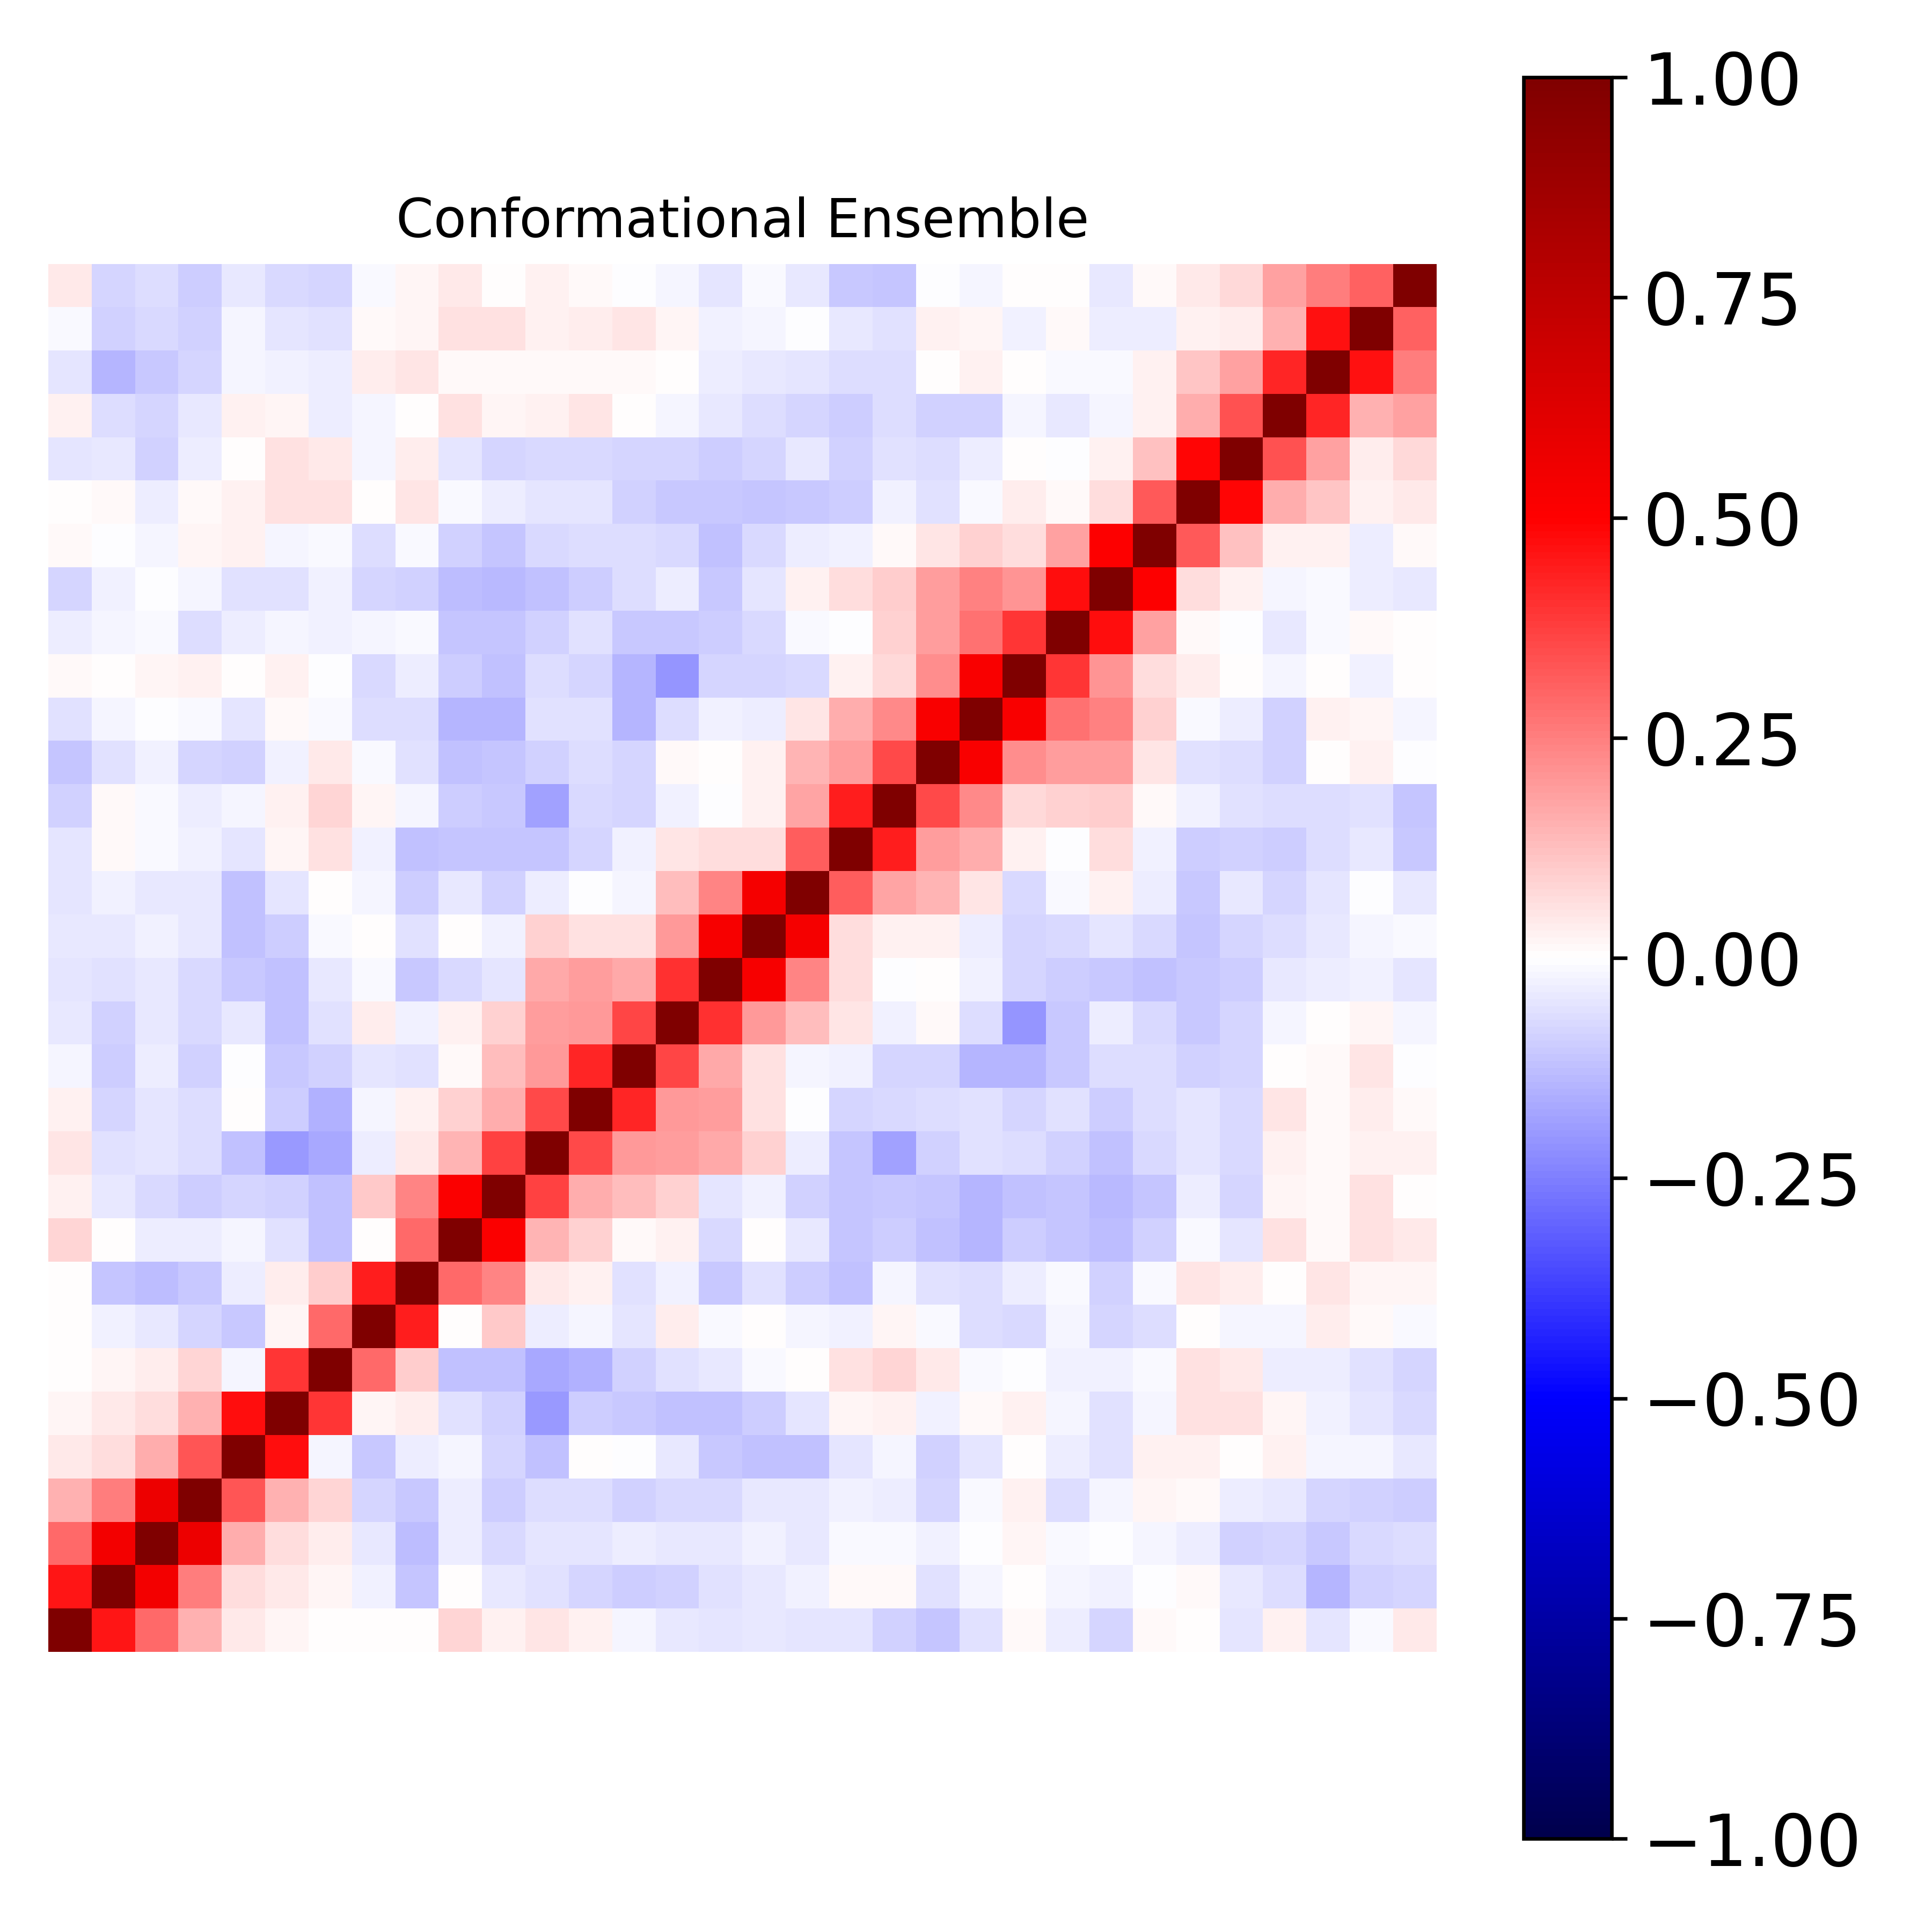

Values plotted in this chart, from the file beside it:
1.000000000000000000e+00, 4.590116278159371288e-01, 2.897917495382862918e-01, 1.506123277727157428e-01, 4.641542879796477922e-02, 1.936775887974691648e-02, 6.581805847771503640e-03, 6.093231857562839485e-03, 3.396405784392342222e-03, 7.938202207688653533e-02, 2.409650147393776684e-02, 5.417081583206936890e-02, 2.561599972826970190e-02, -2.046495670441917866e-02, -4.421379123798101218e-02, -4.691896524555231457e-02, -4.248334475792020504e-02, -4.870328635008153162e-02, -4.765177799150367016e-02, -9.098390028734860968e-02, -1.126512067272828904e-01, -5.516776874439268535e-02, 1.264572592061209005e-02, -3.619811556347284076e-02
4.590116278159371288e-01, 1.000000000000000000e+00, 5.454959314122742597e-01, 2.560906408456600225e-01, 6.310302291112673823e-02, 4.019186156661418152e-02, 1.649321807722278072e-02, -2.727466976783529673e-02, -1.138829682805327231e-01, 1.149824363711758439e-03, -4.477605408945629223e-02, -5.803943427546678913e-02, -8.318734262879788621e-02, -1.004718775033502653e-01, -8.812830719044306704e-02, -6.142828614106374957e-02, -4.131486487725025136e-02, -2.383408794025789965e-02, 1.434798227691528455e-02, 1.036160762863532099e-02, -5.970088292987692224e-02, -1.746819316400972932e-02, 3.060401521181437771e-03, -2.020943869034783416e-02
2.897917495382862918e-01, 5.454959314122742597e-01, 1.000000000000000000e+00, 5.697151836581689777e-01, 1.587152015615422573e-01, 6.540339837853360871e-02, 3.536563272891323634e-02, -4.344972612956085611e-02, -1.292529221987845922e-01, -3.531996688579439742e-02, -7.677409581803565364e-02, -4.987676482115759730e-02, -5.297711674810975241e-02, -3.658671391541293977e-02, -4.644582355055349582e-02, -4.545377929986316179e-02, -2.794376559914362249e-02, -3.977333478437106162e-02, -7.951822006103625301e-03, -1.364413128591242599e-02, -2.391252462306510396e-02, -5.187239899645027484e-03, 2.107301103276605636e-02, -1.546827886384828481e-02
1.506123277727157428e-01, 2.560906408456600225e-01, 5.697151836581689777e-01, 1.000000000000000000e+00, 3.312946206645682179e-01, 1.536345775363686661e-01, 8.047090765141917679e-02, -8.176041907263892350e-02, -1.066157283825579782e-01, -3.408457042178245772e-02, -1.007312880887146767e-01, -6.419354619456804634e-02, -6.672242737398577372e-02, -9.203255184090403107e-02, -7.442433597744614604e-02, -7.240259384890573857e-02, -4.390965268559836321e-02, -4.468567587131380692e-02, -2.500892928438959439e-02, -3.734325917399859002e-02, -7.822019412478388445e-02, -1.195846625524630592e-02, 2.566323200358411327e-02, -6.968461689714988694e-02
4.641542879796477922e-02, 6.310302291112673823e-02, 1.587152015615422573e-01, 3.312946206645682179e-01, 1.000000000000000000e+00, 4.708597376321513872e-01, -1.794942125173853639e-02, -1.055011560980534946e-01, -3.217620082973165346e-02, -1.974558395689413395e-02, -8.426879124324383741e-02, -1.191637209340818265e-01, 2.736997460917313559e-03, -2.916373401005948381e-03, -4.119387828092958836e-02, -1.022488805183654342e-01, -1.237454747121336379e-01, -1.200927880059568797e-01, -4.767093264955141185e-02, -1.566887632301772887e-02, -8.876564206079866348e-02, -5.155519782578881632e-02, 1.150058390942899390e-03, -3.716258369716494980e-02
1.936775887974691648e-02, 4.019186156661418152e-02, 6.540339837853360871e-02, 1.536345775363686661e-01, 4.708597376321513872e-01, 1.000000000000000000e+00, 3.977697229345320551e-01, 1.666983314899416271e-02, 3.821462120137190943e-02, -5.802631538993319876e-02, -8.845512719676573710e-02, -1.998731646343217538e-01, -9.782937831518062621e-02, -1.033260681060630681e-01, -1.245515221824237267e-01, -1.188581236109435141e-01, -9.954066963476623786e-02, -5.077325359867358723e-02, 2.277104459316196122e-02, 3.121772967910695085e-02, -3.047870970717152933e-02, 1.230397335010900532e-02, 3.025615460584058988e-02, -1.600338961464690263e-02
6.581805847771503640e-03, 1.649321807722278072e-02, 3.536563272891323634e-02, 8.047090765141917679e-02, -1.794942125173853639e-02, 3.977697229345320551e-01, 1.000000000000000000e+00, 2.931710997641572836e-01, 9.463162877478677182e-02, -1.215955367288058253e-01, -1.174668089590092529e-01, -1.668711177711475757e-01, -1.526419932695429471e-01, -9.049952736098922090e-02, -6.248057265813944383e-02, -4.596363748761120999e-02, -9.796572405567260250e-03, 4.337981611709828059e-03, 6.249287237371092124e-02, 8.531547278448159410e-02, 3.975148832179474512e-02, -1.490665486329068555e-02, -7.949744860212749247e-04, -2.373285286191140209e-02
6.093231857562839485e-03, -2.727466976783529673e-02, -4.344972612956085611e-02, -8.176041907263892350e-02, -1.055011560980534946e-01, 1.666983314899416271e-02, 2.931710997641572836e-01, 1.000000000000000000e+00, 4.409103371256046788e-01, 6.122735132707737837e-03, 1.090404965094112777e-01, -3.350254679165592248e-02, -1.810239997763450626e-02, -4.897730366585414247e-02, 3.365653759973413067e-02, -1.250088368477274628e-02, 5.066385898134696678e-04, -1.632497249706378953e-02, -2.616666656783078401e-02, 1.793883279702409433e-02, -1.116127722121502963e-02, -6.475255052529114985e-02, -7.136906824262014004e-02, -1.743503450363426133e-02
3.396405784392342222e-03, -1.138829682805327231e-01, -1.292529221987845922e-01, -1.066157283825579782e-01, -3.217620082973165346e-02, 3.821462120137190943e-02, 9.463162877478677182e-02, 4.409103371256046788e-01, 1.000000000000000000e+00, 2.961441942439267394e-01, 2.418151322643817269e-01, 4.511691525462166452e-02, 2.630257258128719175e-02, -6.056678089400590465e-02, -2.980274800676069313e-02, -1.042492076218836106e-01, -5.911643772902596544e-02, -1.014405355346838788e-01, -1.224923341414569239e-01, -2.169641753628914413e-02, -6.109155998351501610e-02, -6.565265195592792646e-02, -3.563829832928147590e-02, -1.226010681665411217e-02
7.938202207688653533e-02, 1.149824363711758439e-03, -3.531996688579439742e-02, -3.408457042178245772e-02, -1.974558395689413395e-02, -5.802631538993319876e-02, -1.215955367288058253e-01, 6.122735132707737837e-03, 2.961441942439267394e-01, 1.000000000000000000e+00, 5.089378232815158221e-01, 1.447114579282531843e-01, 8.769668524529805609e-02, 1.083443124138690553e-02, 2.568327743987740969e-02, -7.369207601821109455e-02, 2.098988449916152493e-03, -4.525758056289470171e-02, -1.156712913421303751e-01, -9.538266139643673813e-02, -1.206853832421529577e-01, -1.430190719122857446e-01, -1.012479091449926816e-01, -1.119369953552713237e-01
2.409650147393776684e-02, -4.477605408945629223e-02, -7.677409581803565364e-02, -1.007312880887146767e-01, -8.426879124324383741e-02, -8.845512719676573710e-02, -1.174668089590092529e-01, 1.090404965094112777e-01, 2.418151322643817269e-01, 5.089378232815158221e-01, 1.000000000000000000e+00, 3.742535258235744622e-01, 1.620348433050869674e-01, 1.323433828707912818e-01, 9.201368817103254549e-02, -4.812813120212382917e-02, -2.689463242299175785e-02, -9.016524387280483444e-02, -1.130491665127108664e-01, -1.030715156027212087e-01, -1.159877995804904777e-01, -1.476656264668760876e-01, -1.191837844364182636e-01, -1.143756708130864996e-01
5.417081583206936890e-02, -5.803943427546678913e-02, -4.987676482115759730e-02, -6.419354619456804634e-02, -1.191637209340818265e-01, -1.998731646343217538e-01, -1.668711177711475757e-01, -3.350254679165592248e-02, 4.511691525462166452e-02, 1.447114579282531843e-01, 3.742535258235744622e-01, 1.000000000000000000e+00, 3.543045360756742479e-01, 1.962910500885514109e-01, 1.901892427390044493e-01, 1.654996431201665452e-01, 9.061782187735722971e-02, -3.219776300528160579e-02, -1.133637537203845691e-01, -1.851591211900681655e-01, -8.698379865307016845e-02, -5.868886020885977911e-02, -7.008763420227968888e-02, -9.208491939962286377e-02
2.561599972826970190e-02, -8.318734262879788621e-02, -5.297711674810975241e-02, -6.672242737398577372e-02, 2.736997460917313559e-03, -9.782937831518062621e-02, -1.526419932695429471e-01, -1.810239997763450626e-02, 2.630257258128719175e-02, 8.769668524529805609e-02, 1.620348433050869674e-01, 3.543045360756742479e-01, 1.000000000000000000e+00, 4.292785384780307689e-01, 1.990265471345966097e-01, 1.880384693309613275e-01, 6.103467619635787739e-02, -5.673795460482381099e-03, -8.403667663117161957e-02, -7.297794306241253692e-02, -6.969175951738749986e-02, -6.001106829505154644e-02, -8.182171380796673943e-02, -5.752262346109720398e-02
-2.046495670441917866e-02, -1.004718775033502653e-01, -3.658671391541293977e-02, -9.203255184090403107e-02, -2.916373401005948381e-03, -1.033260681060630681e-01, -9.049952736098922090e-02, -4.897730366585414247e-02, -6.056678089400590465e-02, 1.083443124138690553e-02, 1.323433828707912818e-01, 1.962910500885514109e-01, 4.292785384780307689e-01, 1.000000000000000000e+00, 3.630688419149045720e-01, 1.641047217069896702e-01, 6.188654693558276465e-02, -1.723488655090255756e-02, -3.008418302373746037e-02, -7.885402130108902508e-02, -8.223133856751103921e-02, -1.420209859194890289e-01, -1.443402815467440536e-01, -1.025227829478476821e-01
-4.421379123798101218e-02, -8.812830719044306704e-02, -4.644582355055349582e-02, -7.442433597744614604e-02, -4.119387828092958836e-02, -1.245515221824237267e-01, -6.248057265813944383e-02, 3.365653759973413067e-02, -2.980274800676069313e-02, 2.568327743987740969e-02, 9.201368817103254549e-02, 1.901892427390044493e-01, 1.990265471345966097e-01, 3.630688419149045720e-01, 1.000000000000000000e+00, 4.033146824680621245e-01, 1.973694795203840280e-01, 1.266923867552703364e-01, 5.351161044006749051e-02, -2.924390167049476658e-02, 8.890769744865375732e-03, -6.293838696940945443e-02, -2.058994094496884586e-01, -1.065613774770832051e-01
-4.691896524555231457e-02, -6.142828614106374957e-02, -4.545377929986316179e-02, -7.240259384890573857e-02, -1.022488805183654342e-01, -1.188581236109435141e-01, -4.596363748761120999e-02, -1.250088368477274628e-02, -1.042492076218836106e-01, -7.369207601821109455e-02, -4.812813120212382917e-02, 1.654996431201665452e-01, 1.880384693309613275e-01, 1.641047217069896702e-01, 4.033146824680621245e-01, 1.000000000000000000e+00, 5.303108453150985335e-01, 2.420357441461499226e-01, 6.728127326366951932e-02, -5.756385736802572227e-03, 6.895138877753339939e-03, -3.100804557512062964e-02, -7.832362874173837142e-02, -9.552133757277478376e-02
-4.248334475792020504e-02, -4.131486487725025136e-02, -2.794376559914362249e-02, -4.390965268559836321e-02, -1.237454747121336379e-01, -9.954066963476623786e-02, -9.796572405567260250e-03, 5.066385898134696678e-04, -5.911643772902596544e-02, 2.098988449916152493e-03, -2.689463242299175785e-02, 9.061782187735722971e-02, 6.103467619635787739e-02, 6.188654693558276465e-02, 1.973694795203840280e-01, 5.303108453150985335e-01, 1.000000000000000000e+00, 5.334243535055724905e-01, 6.991312313097855502e-02, 2.356418408740117848e-02, 2.576892047345934189e-02, -3.156723602557143238e-02, -8.383153120929584534e-02, -7.486477289062855311e-02
-4.870328635008153162e-02, -2.383408794025789965e-02, -3.977333478437106162e-02, -4.468567587131380692e-02, -1.200927880059568797e-01, -5.077325359867358723e-02, 4.337981611709828059e-03, -1.632497249706378953e-02, -1.014405355346838788e-01, -4.525758056289470171e-02, -9.016524387280483444e-02, -3.219776300528160579e-02, -5.673795460482381099e-03, -1.723488655090255756e-02, 1.266923867552703364e-01, 2.420357441461499226e-01, 5.334243535055724905e-01, 1.000000000000000000e+00, 3.144898285137124327e-01, 1.773259541127170102e-01, 1.421284928315698914e-01, 5.218394454669026544e-02, -7.652962039643741721e-02, -1.127765749085010531e-02
-4.765177799150367016e-02, 1.434798227691528455e-02, -7.951822006103625301e-03, -2.500892928438959439e-02, -4.767093264955141185e-02, 2.277104459316196122e-02, 6.249287237371092124e-02, -2.616666656783078401e-02, -1.224923341414569239e-01, -1.156712913421303751e-01, -1.130491665127108664e-01, -1.133637537203845691e-01, -8.403667663117161957e-02, -3.008418302373746037e-02, 5.351161044006749051e-02, 6.728127326366951932e-02, 6.991312313097855502e-02, 3.144898285137124327e-01, 1.000000000000000000e+00, 4.393323267945920541e-01, 1.935077798049693598e-01, 1.618630946055892028e-01, 2.955876788983619399e-02, -3.062252081286281642e-03
-9.098390028734860968e-02, 1.036160762863532099e-02, -1.364413128591242599e-02, -3.734325917399859002e-02, -1.566887632301772887e-02, 3.121772967910695085e-02, 8.531547278448159410e-02, 1.793883279702409433e-02, -2.169641753628914413e-02, -9.538266139643673813e-02, -1.030715156027212087e-01, -1.851591211900681655e-01, -7.297794306241253692e-02, -7.885402130108902508e-02, -2.924390167049476658e-02, -5.756385736802572227e-03, 2.356418408740117848e-02, 1.773259541127170102e-01, 4.393323267945920541e-01, 1.000000000000000000e+00, 3.580583289194145258e-01, 2.276456619597055364e-01, 7.623496534528047264e-02, 9.199486402898710002e-02
-1.126512067272828904e-01, -5.970088292987692224e-02, -2.391252462306510396e-02, -7.822019412478388445e-02, -8.876564206079866348e-02, -3.047870970717152933e-02, 3.975148832179474512e-02, -1.116127722121502963e-02, -6.109155998351501610e-02, -1.206853832421529577e-01, -1.159877995804904777e-01, -8.698379865307016845e-02, -6.969175951738749986e-02, -8.223133856751103921e-02, 8.890769744865375732e-03, 6.895138877753339939e-03, 2.576892047345934189e-02, 1.421284928315698914e-01, 1.935077798049693598e-01, 3.580583289194145258e-01, 1.000000000000000000e+00, 5.223313379327866324e-01, 2.200892205384778755e-01, 1.891556923558013192e-01
-5.516776874439268535e-02, -1.746819316400972932e-02, -5.187239899645027484e-03, -1.195846625524630592e-02, -5.155519782578881632e-02, 1.230397335010900532e-02, -1.490665486329068555e-02, -6.475255052529114985e-02, -6.565265195592792646e-02, -1.430190719122857446e-01, -1.476656264668760876e-01, -5.868886020885977911e-02, -6.001106829505154644e-02, -1.420209859194890289e-01, -6.293838696940945443e-02, -3.100804557512062964e-02, -3.156723602557143238e-02, 5.218394454669026544e-02, 1.618630946055892028e-01, 2.276456619597055364e-01, 5.223313379327866324e-01, 1.000000000000000000e+00, 5.161173740266369325e-01, 2.796218406783971266e-01
1.264572592061209005e-02, 3.060401521181437771e-03, 2.107301103276605636e-02, 2.566323200358411327e-02, 1.150058390942899390e-03, 3.025615460584058988e-02, -7.949744860212749247e-04, -7.136906824262014004e-02, -3.563829832928147590e-02, -1.012479091449926816e-01, -1.191837844364182636e-01, -7.008763420227968888e-02, -8.182171380796673943e-02, -1.443402815467440536e-01, -2.058994094496884586e-01, -7.832362874173837142e-02, -8.383153120929584534e-02, -7.652962039643741721e-02, 2.955876788983619399e-02, 7.623496534528047264e-02, 2.200892205384778755e-01, 5.161173740266369325e-01, 1.000000000000000000e+00, 3.965570751407515582e-01
-3.619811556347284076e-02, -2.020943869034783416e-02, -1.546827886384828481e-02, -6.968461689714988694e-02, -3.716258369716494980e-02, -1.600338961464690263e-02, -2.373285286191140209e-02, -1.743503450363426133e-02, -1.226010681665411217e-02, -1.119369953552713237e-01, -1.143756708130864996e-01, -9.208491939962286377e-02, -5.752262346109720398e-02, -1.025227829478476821e-01, -1.065613774770832051e-01, -9.552133757277478376e-02, -7.486477289062855311e-02, -1.127765749085010531e-02, -3.062252081286281642e-03, 9.199486402898710002e-02, 1.891556923558013192e-01, 2.796218406783971266e-01, 3.965570751407515582e-01, 1.000000000000000000e+00
-8.171388437856558218e-02, -2.902693511770949517e-02, -7.674223149166699807e-03, -1.596756526804566159e-02, -5.474220945545259231e-02, -5.755838886007639404e-02, -2.389012986931314184e-02, -8.270583901891653822e-02, -9.079229959176710052e-02, -1.293387246477027963e-01, -1.378308084885559448e-01, -1.200183334977766858e-01, -1.015217933725200972e-01, -6.368361470072445019e-02, -3.710643298849787552e-02, -1.073067495634590640e-01, -4.855312515023030295e-02, 2.880773337616030286e-02, 6.834827264892023857e-02, 1.007428900429487295e-01, 1.926601809436119805e-01, 2.447758270603307695e-01, 2.108325800133631078e-01, 4.690258200946705869e-01
8.571093894873033428e-03, -7.401696789297600512e-03, -1.808995571819824177e-02, 1.615283170873339086e-02, 2.666342258392980641e-02, -1.921610983855824573e-02, -9.986190392486249054e-03, -6.534742308284588463e-02, -1.053955698132474743e-02, -9.212296963104646408e-02, -1.149946318463359735e-01, -7.116739470646804566e-02, -6.668372543240463912e-02, -6.859611365159833107e-02, -7.668893070004390022e-02, -1.183573791335260500e-01, -7.466492433258051231e-02, -3.832497535461443228e-02, -2.388488282587967332e-02, 9.605551588297501359e-03, 4.901908746089036345e-02, 8.928624327786931214e-02, 6.549313291713304563e-02, 1.817779623449340964e-01
6.696067206656181091e-04, 1.293040059650357558e-02, -3.175885744134504529e-02, 1.283380598464247714e-02, 2.670688820936091210e-02, 6.221399453424869552e-02, 5.693471292712193321e-02, 3.249325381261318046e-03, 4.906278754229709965e-02, -9.880486056227990102e-03, -3.481627215664982733e-02, -4.760428611561600548e-02, -5.224595588410405750e-02, -9.148041135644868760e-02, -1.092448049459176784e-01, -1.090473564089060599e-01, -1.170329707828422633e-01, -1.033488919628091085e-01, -9.652389261787913677e-02, -2.522428057540181123e-02, -6.027255592375295457e-02, -1.397345801589243083e-02, 3.300956948969492599e-02, 1.557429673392497077e-02
-5.191212892365569542e-02, -4.428407895949573736e-02, -8.867186383197714350e-02, -3.238309207391946998e-02, 1.853680405497245718e-03, 5.734458937117909577e-02, 4.231145037649301083e-02, -1.855739777813510127e-02, 3.159125070027585941e-02, -4.908897934059552881e-02, -7.853582797890602818e-02, -7.402519614278868509e-02, -7.181565053337631011e-02, -8.508570598227230275e-02, -7.996066315828240234e-02, -9.946196079790660394e-02, -8.003675640497298627e-02, -4.611412836467766035e-02, -8.655918382439217740e-02, -5.938925217562043835e-02, -6.366235625973233614e-02, -3.662125482868178877e-02, 3.849438005342339583e-03, -1.602321121456195662e-03
2.769873807998428708e-02, -6.707402730793333989e-02, -7.926203418970324821e-02, -4.477797587404128143e-02, 2.429420967212062715e-02, 1.578345331278201147e-02, -3.767887431072217824e-02, -1.705000532209325140e-02, 4.780767855209476155e-03, 6.145201642868117903e-02, 2.024756174500121075e-02, 3.066104702047462577e-02, 4.888437926599838168e-02, 6.933878005915360306e-03, -2.294962870979233224e-02, -4.513077986802660480e-02, -6.920561931866725525e-02, -7.826723556084809463e-02, -9.773276013801993067e-02, -6.863782527064832273e-02, -9.302351677307427180e-02, -8.959534166964876201e-02, -1.810035179311099071e-02, -4.183134197305204971e-02
-4.818559697168388334e-02, -1.454032069712660746e-01, -1.080987288086621562e-01, -8.529444320121279399e-02, -1.616808886800258707e-02, -2.460848308635691858e-02, -3.348246981215087514e-02, 3.702504584187870512e-02, 5.467577758356035461e-02, 1.264331780055579987e-02, 1.301875536926561279e-02, 1.298286151656632970e-02, 8.240706926143927594e-03, 1.511360621233269821e-02, 3.144569497437690701e-03, -3.283573318301438726e-02, -4.384110586186112934e-02, -5.098381253241727334e-02, -6.872387627751626316e-02, -6.716027508994265594e-02, 3.818216990016842088e-03, 3.088644781946000076e-02, 6.230730246961315409e-03, -9.263010375046534101e-03
-1.198152933144719032e-02, -9.160929910580725699e-02, -7.066183046541589519e-02, -9.190589108885932612e-02, -1.944168365639699358e-02, -4.742453127599073615e-02, -5.790173602377138989e-02, 8.452065528483140855e-03, 2.271554135242449812e-02, 5.789270928945228212e-02, 5.695442477296430023e-02, 2.943164774003767525e-02, 3.578618211494659362e-02, 4.994566225120446179e-02, 2.185972973033772915e-02, -2.766614019930294793e-02, -1.668301438856477706e-02, -1.869248946524773710e-03, -4.504625696959437681e-02, -5.887207675397140155e-02, 2.822248958952829762e-02, 1.768796762040737020e-02, -2.703926241588438736e-02, 1.136177725774966361e-02
4.629544494157691870e-02, -8.236161125524492366e-02, -6.763920894185775079e-02, -9.790194065517915378e-02, -3.995509480229428312e-02, -7.258937334082155024e-02, -8.147019024875025439e-02, -1.296466396731983141e-02, 2.158970649990906571e-02, 4.077994332740993155e-02, 1.469596235991491202e-03, 2.607661675800774723e-02, 1.526010462576840761e-02, -3.495527437251584775e-03, -1.883070437096362112e-02, -5.311020805227553016e-02, -1.346599114628656800e-02, -4.574128982814588268e-02, -1.044995031341706682e-01, -1.120065590439815045e-01, -6.074469038145080720e-03, -2.221723080907733738e-02, 6.195456395074874084e-03, 5.752754591845465545e-03
